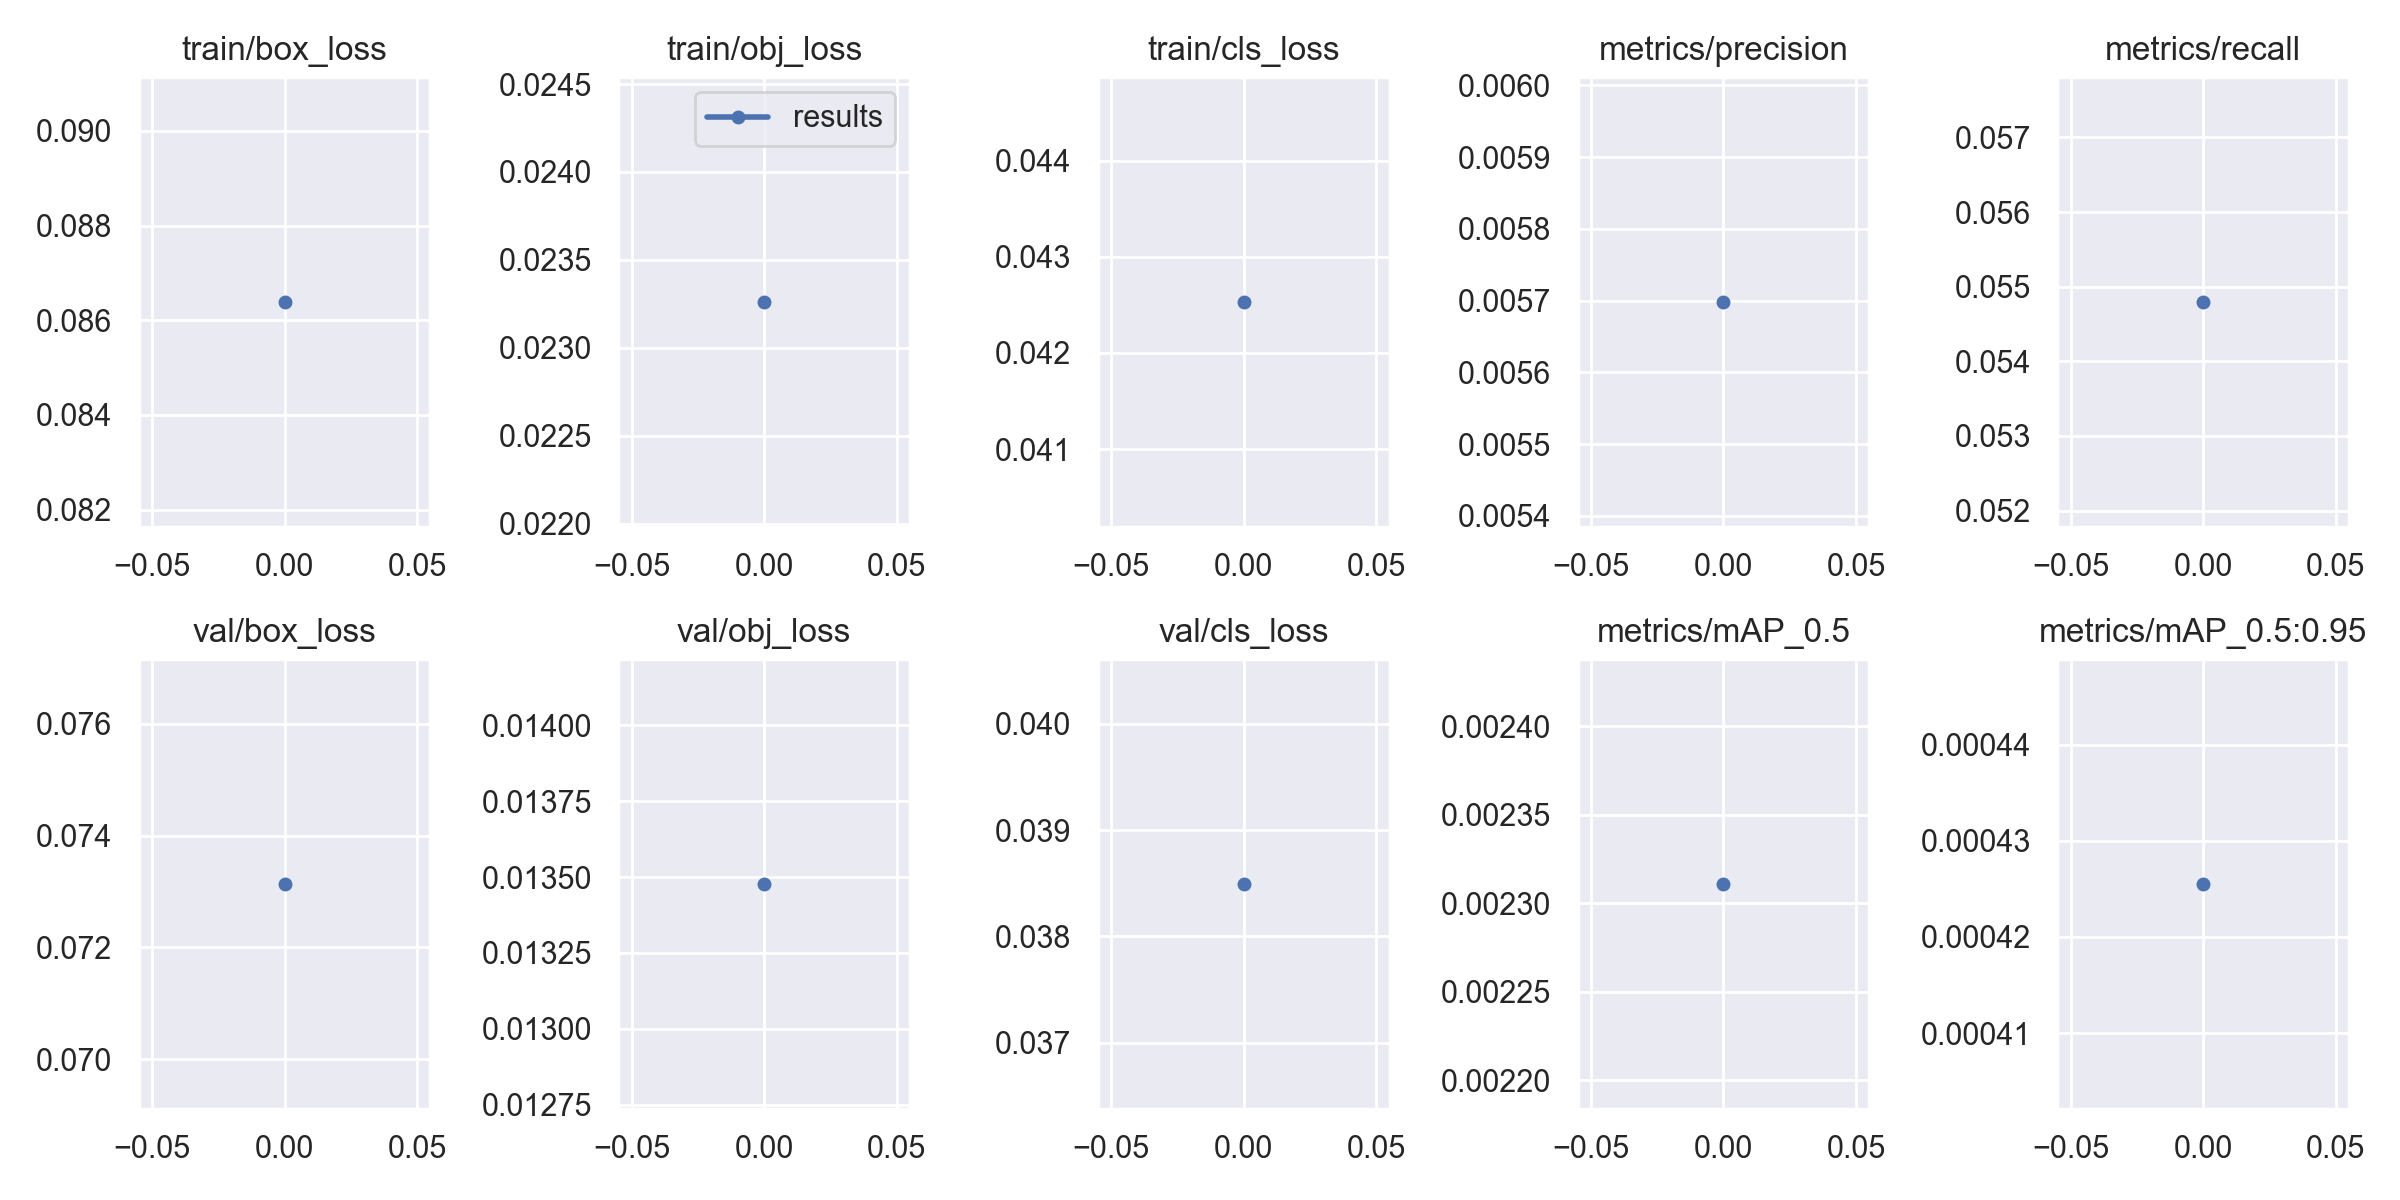

The file beside this chart, header and first rows:
epoch, train/box_loss, train/obj_loss, train/cls_loss, metrics/precision, metrics/recall, metrics/mAP_0.5, metrics/mAP_0.5:0.95, val/box_loss, val/obj_loss, val/cls_loss, x/lr0, x/lr1, x/lr2
0, 0.08639, 0.02326, 0.04253, 0.005698, 0.0548, 0.002311, 0.0004255, 0.07314, 0.01348, 0.0385, 0.0018, 0.0018, 0.0838
